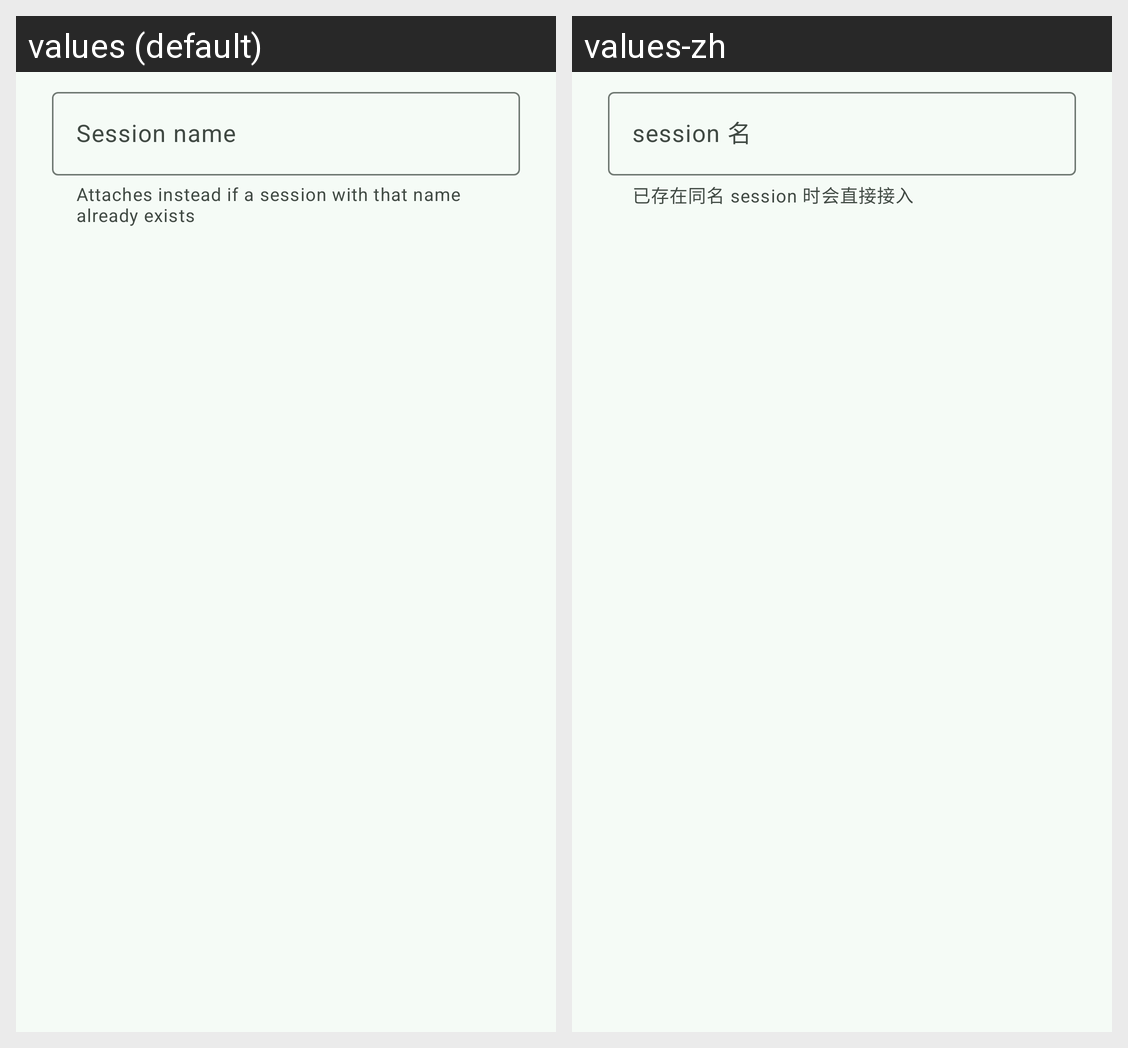

For this localized Android screen grid, give each drawn string resource with its value in every locale shown.
Android screen res/layout/dialog_new_tmux_session.xml rendered under 2 locales, left to right: values (default), values-zh. Device: Nexus 5 (rendered at 1080×1920; each locale shown at half size, 540×960, under a caption strip naming it); theme Theme.AiDevMob.
Strings drawn on this screen, with the default value and each locale's value (text and hints the layout hard-codes, and strings that could not be matched under every locale, appear in the picture but are not listed):

tmux_new_dialog_helper
  values: Attaches instead if a session with that name already exists
  values-zh: 已存在同名 session 时会直接接入

tmux_new_dialog_hint
  values: Session name
  values-zh: session 名
